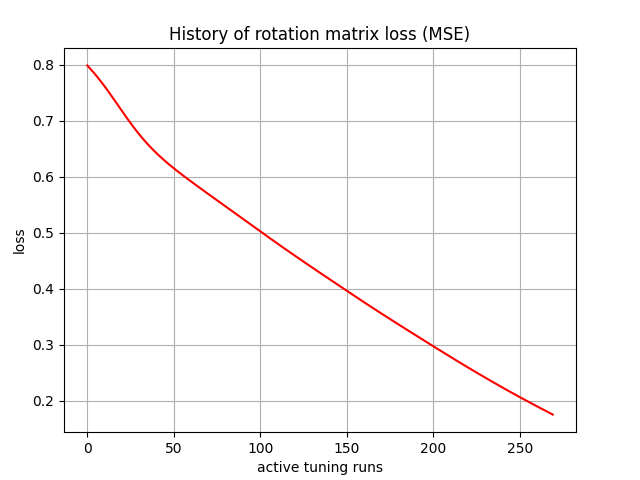

Data behind this chart, as committed beside it:
, 0
0, 0.7984
1, 0.7949
2, 0.7915
3, 0.7881
4, 0.7846
5, 0.7809
6, 0.7772
7, 0.7733
8, 0.7694
9, 0.7653
10, 0.7612
11, 0.757
12, 0.7528
13, 0.7484
14, 0.744
15, 0.7396
16, 0.7352
17, 0.7307
18, 0.7262
19, 0.7218
20, 0.7173
21, 0.7129
22, 0.7085
23, 0.7041
24, 0.6998
25, 0.6956
26, 0.6914
27, 0.6873
28, 0.6833
29, 0.6794
30, 0.6755
31, 0.6717
32, 0.6681
33, 0.6645
34, 0.661
35, 0.6576
36, 0.6543
37, 0.6511
38, 0.6479
39, 0.6448
40, 0.6418
41, 0.6389
42, 0.636
43, 0.6332
44, 0.6304
45, 0.6277
46, 0.6251
47, 0.6225
48, 0.6199
49, 0.6174
50, 0.6149
51, 0.6124
52, 0.61
53, 0.6076
54, 0.6052
55, 0.6028
56, 0.6005
57, 0.5982
58, 0.5959
59, 0.5936
... 210 more rows
